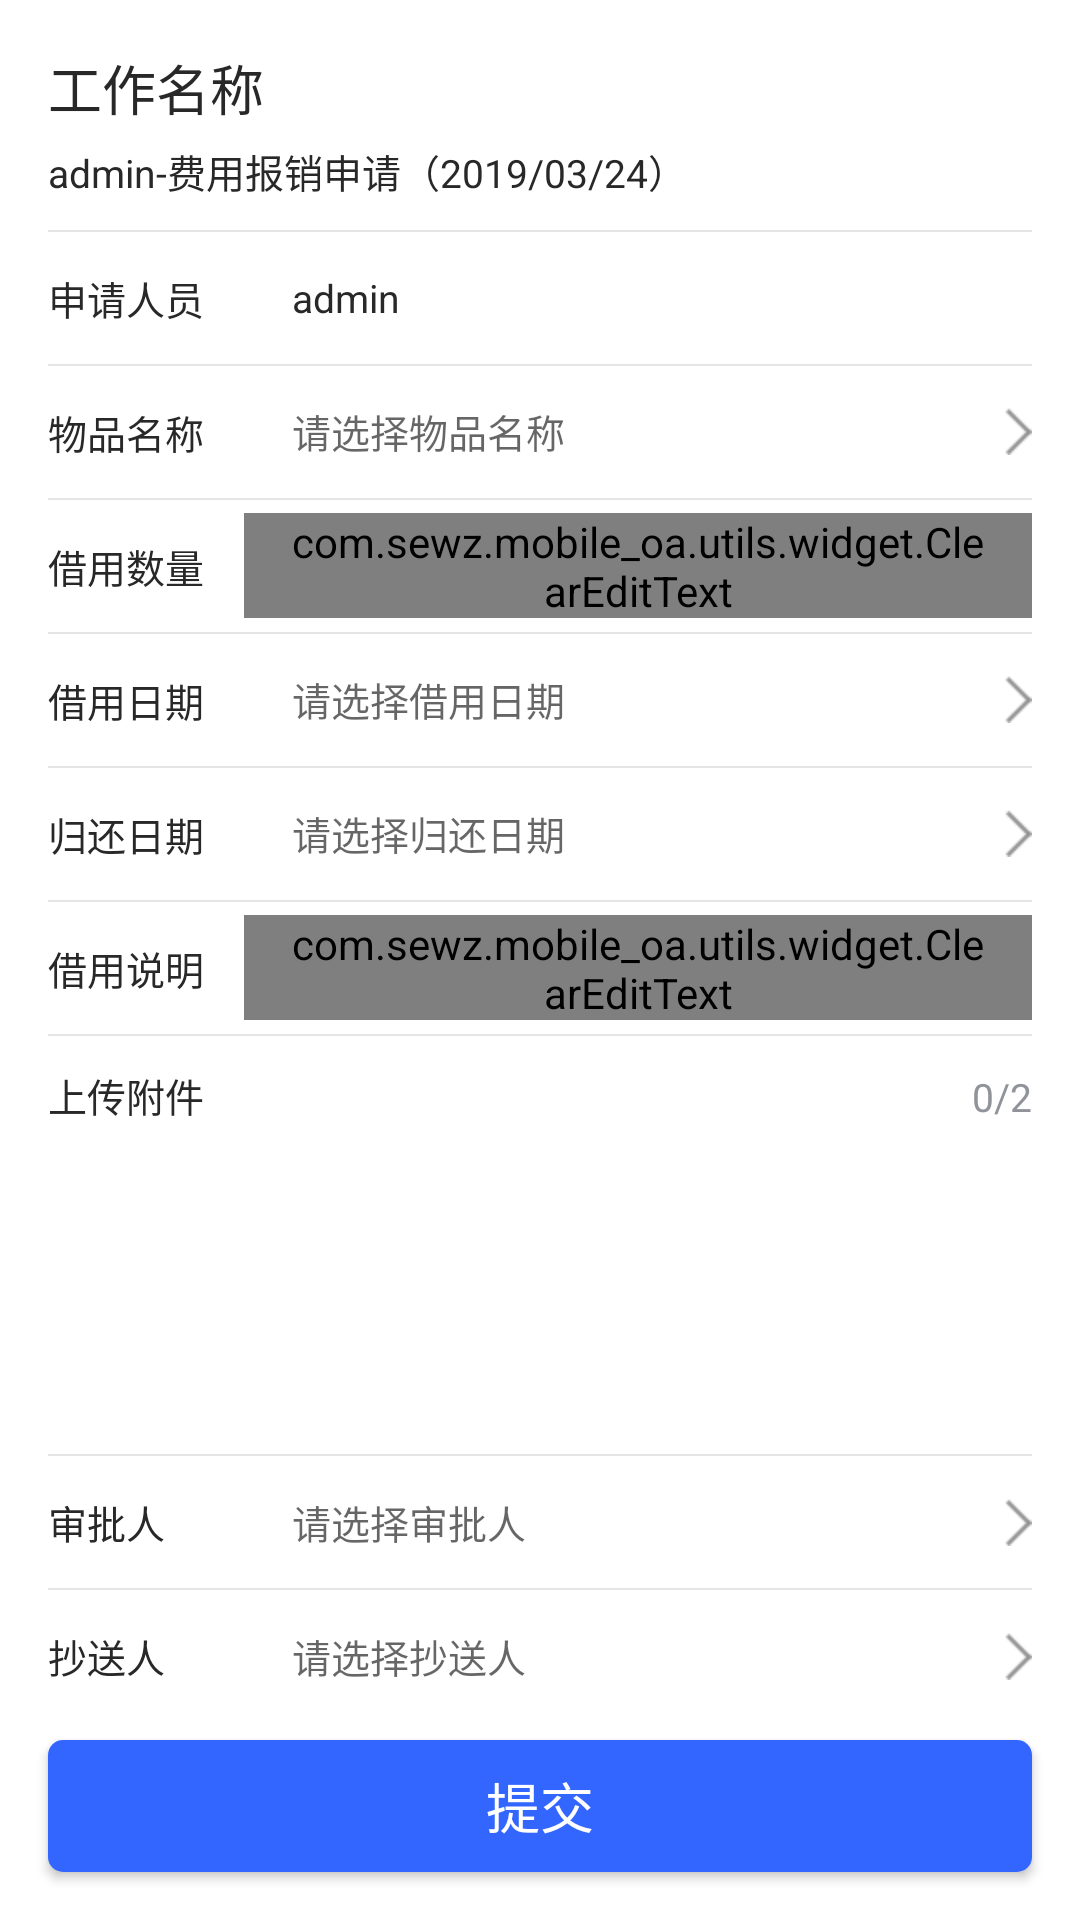

Here is an Android app screen rendered from its layout file. Give the layout XML and the strings, colors and styles it references.
<!-- AndroidManifest.xml: application theme AppTheme -->
<!-- res/layout/activity_borrow_sq.xml -->
<?xml version="1.0" encoding="utf-8"?>
<LinearLayout xmlns:android="http://schemas.android.com/apk/res/android"
    xmlns:app="http://schemas.android.com/apk/res-auto"
    xmlns:tools="http://schemas.android.com/tools"
    android:layout_width="match_parent"
    android:layout_height="match_parent"
    android:orientation="vertical"
    android:background="@color/white"
    tools:context="com.sewz.mobile_oa.ui.shenqing.activity.PuchaseSqActivity">

    <ScrollView
        android:layout_width="match_parent"
        android:layout_height="0dp"
        android:layout_weight="1"
        android:orientation="vertical"
        android:scrollbars="none">

        <LinearLayout
            android:layout_width="match_parent"
            android:layout_height="wrap_content"
            android:background="@color/white"
            android:orientation="vertical"
            android:padding="16dp">

            <include layout="@layout/top_layout" />


            <LinearLayout
                android:layout_width="match_parent"
                android:layout_height="44dp"
                android:gravity="center|left"
                android:orientation="horizontal">

                <TextView
                    android:layout_width="0dp"
                    android:layout_height="wrap_content"
                    android:layout_weight="0.2"
                    android:text="物品名称"
                    android:textColor="@color/text_black"
                    android:textSize="13sp" />

                <TextView
                    android:id="@+id/Borrow_GoodsNameEdit"
                    android:layout_width="0dp"
                    android:layout_height="35dp"
                    android:layout_weight="0.8"
                    android:drawableRight="@mipmap/arrow_right"
                    android:gravity="center|left"
                    android:hint="请选择物品名称"
                    android:paddingLeft="16dp"
                    android:text=""
                    android:textColor="@color/text_black"
                    android:textSize="13sp" />

            </LinearLayout>

            <View
                android:layout_width="match_parent"
                android:layout_height="0.6dp"
                android:background="@color/divider_line_color" />

            <LinearLayout
                android:layout_width="match_parent"
                android:layout_height="44dp"
                android:gravity="center|left"
                android:orientation="horizontal">

                <TextView
                    android:layout_width="0dp"
                    android:layout_height="wrap_content"
                    android:layout_weight="0.2"
                    android:text="借用数量"
                    android:textColor="@color/text_black"
                    android:textSize="13sp" />

                <com.sewz.mobile_oa.utils.widget.ClearEditText
                    android:id="@+id/Borrow_NumEdit"
                    android:layout_width="0dp"
                    android:layout_height="35dp"
                    android:layout_weight="0.8"
                    android:background="@null"
                    android:hint="请输入借用数量"
                    android:inputType="number"
                    android:paddingLeft="16dp"
                    android:paddingRight="16dp"
                    android:text=""
                    android:textColor="@color/text_black"
                    android:textSize="13sp" />

            </LinearLayout>

            <View
                android:layout_width="match_parent"
                android:layout_height="0.6dp"
                android:background="@color/divider_line_color" />

            <LinearLayout
                android:layout_width="match_parent"
                android:layout_height="44dp"
                android:gravity="center|left"
                android:orientation="horizontal">

                <TextView
                    android:layout_width="0dp"
                    android:layout_height="wrap_content"
                    android:layout_weight="0.2"
                    android:text="借用日期"
                    android:textColor="@color/text_black"
                    android:textSize="13sp" />

                <TextView
                    android:id="@+id/Borrow_StartTimeTxt"
                    android:layout_width="0dp"
                    android:layout_height="35dp"
                    android:layout_weight="0.8"
                    android:drawableRight="@mipmap/arrow_right"
                    android:gravity="left|center"
                    android:hint="请选择借用日期"
                    android:paddingLeft="16dp"
                    android:text=""
                    android:textColor="@color/text_black"
                    android:textSize="13sp" />

            </LinearLayout>

            <View
                android:layout_width="match_parent"
                android:layout_height="0.6dp"
                android:background="@color/divider_line_color" />


            <LinearLayout
                android:layout_width="match_parent"
                android:layout_height="44dp"
                android:gravity="center|left"
                android:orientation="horizontal">

                <TextView
                    android:layout_width="0dp"
                    android:layout_height="wrap_content"
                    android:layout_weight="0.2"
                    android:text="归还日期"
                    android:textColor="@color/text_black"
                    android:textSize="13sp" />

                <TextView
                    android:id="@+id/Borrow_EndTimeTxt"
                    android:layout_width="0dp"
                    android:layout_height="35dp"
                    android:layout_weight="0.8"
                    android:background="@null"
                    android:drawableRight="@mipmap/arrow_right"
                    android:gravity="center|left"
                    android:hint="请选择归还日期"
                    android:paddingLeft="16dp"
                    android:text=""
                    android:textColor="@color/text_black"
                    android:textSize="13sp" />

            </LinearLayout>


            <View
                android:layout_width="match_parent"
                android:layout_height="0.6dp"
                android:background="@color/divider_line_color" />

            <LinearLayout
                android:layout_width="match_parent"
                android:layout_height="44dp"
                android:gravity="center|left"
                android:orientation="horizontal">

                <TextView
                    android:layout_width="0dp"
                    android:layout_height="wrap_content"
                    android:layout_weight="0.2"
                    android:text="借用说明"
                    android:textColor="@color/text_black"
                    android:textSize="13sp" />

                <com.sewz.mobile_oa.utils.widget.ClearEditText
                    android:id="@+id/Borrow_RemarkEdit"
                    android:layout_width="0dp"
                    android:layout_height="35dp"
                    android:layout_weight="0.8"
                    android:background="@null"
                    android:drawableRight="@mipmap/arrow_right"
                    android:gravity="center|left"
                    android:hint="请输入借用说明"
                    android:paddingLeft="16dp"
                    android:paddingRight="16dp"
                    android:text=""
                    android:textColor="@color/text_black"
                    android:textSize="13sp" />

            </LinearLayout>

            <include layout="@layout/bottom_layout" />

        </LinearLayout>
    </ScrollView>

    <Button
        android:id="@+id/commitBtn"
        android:layout_width="match_parent"
        android:layout_height="44dp"
        android:layout_margin="16dp"
        android:layout_marginTop="15dp"
        android:background="@drawable/pink_btn_bg_shape"
        android:text="提交"
        android:textColor="@color/white"
        android:textSize="18sp" />
</LinearLayout>
<!-- res/layout/top_layout.xml (included above) -->
<?xml version="1.0" encoding="utf-8"?>
<LinearLayout xmlns:android="http://schemas.android.com/apk/res/android"
    android:layout_width="match_parent"
    android:layout_height="wrap_content"
    android:orientation="vertical">

    <TextView
        android:layout_width="wrap_content"
        android:layout_height="wrap_content"
        android:text="工作名称"
        android:textColor="@color/text_black"
        android:textSize="18sp" />

    <TextView
        android:id="@+id/workNameTxt"
        android:layout_width="wrap_content"
        android:layout_height="wrap_content"
        android:layout_marginBottom="10dp"
        android:paddingTop="5dp"
        android:text="admin-费用报销申请（2019/03/24）"
        android:textColor="@color/text_black"
        android:textSize="13sp" />

    <View
        android:layout_width="match_parent"
        android:layout_height="0.6dp"
        android:background="@color/divider_line_color" />

    <LinearLayout
        android:layout_width="match_parent"
        android:layout_height="44dp"
        android:gravity="center|left"
        android:orientation="horizontal">

        <TextView
            android:layout_width="0dp"
            android:layout_height="wrap_content"
            android:layout_weight="0.2"
            android:text="申请人员"
            android:textColor="@color/text_black"
            android:textSize="13sp" />

        <TextView
            android:id="@+id/applyPersonTxt"
            android:layout_width="0dp"
            android:layout_height="wrap_content"
            android:layout_weight="0.8"
            android:paddingLeft="16dp"
            android:text="admin"
            android:textColor="@color/text_black"
            android:textSize="13sp" />

    </LinearLayout>

    <View
        android:layout_width="match_parent"
        android:layout_height="0.6dp"
        android:background="@color/divider_line_color" />
</LinearLayout>
<!-- res/layout/bottom_layout.xml (included above) -->
<?xml version="1.0" encoding="utf-8"?>
<LinearLayout xmlns:android="http://schemas.android.com/apk/res/android"
    android:layout_width="match_parent"
    android:layout_height="wrap_content"
    android:orientation="vertical">

    <View
        android:layout_width="match_parent"
        android:layout_height="0.6dp"
        android:background="@color/divider_line_color" />

    <LinearLayout
        android:layout_width="match_parent"
        android:layout_height="wrap_content"
        android:gravity="center|left"
        android:orientation="vertical"
        android:paddingBottom="10dp"
        android:paddingTop="10dp">

        <LinearLayout
            android:layout_width="match_parent"
            android:layout_height="wrap_content"
            android:orientation="horizontal">

            <TextView
                android:layout_width="0dp"
                android:layout_height="wrap_content"
                android:layout_weight="1"
                android:text="上传附件"
                android:textColor="@color/text_black"
                android:textSize="13sp" />

            <TextView
                android:id="@+id/sizeTxt"
                android:layout_width="wrap_content"
                android:layout_height="wrap_content"
                android:inputType="number"
                android:text="0/2"
                android:textColor="@color/color_909399"
                android:textSize="13sp" />
        </LinearLayout>


        <android.support.v7.widget.RecyclerView
            android:id="@+id/showPhotoView"
            android:layout_width="match_parent"
            android:layout_height="100dp"
            android:orientation="horizontal" />


    </LinearLayout>

    <View
        android:layout_width="match_parent"
        android:layout_height="0.6dp"
        android:background="@color/divider_line_color" />

    <LinearLayout
        android:layout_width="match_parent"
        android:layout_height="44dp"
        android:gravity="center|left"
        android:orientation="horizontal">

        <TextView
            android:layout_width="0dp"
            android:layout_height="wrap_content"
            android:layout_weight="0.2"
            android:text="审批人"
            android:textColor="@color/text_black"
            android:textSize="13sp" />

        <TextView
            android:id="@+id/shenPiUserTxt"
            android:layout_width="0dp"
            android:layout_height="38dp"
            android:layout_weight="0.8"
            android:drawableRight="@mipmap/arrow_right"
            android:gravity="center|left"
            android:hint="请选择审批人"
            android:paddingLeft="16dp"
            android:text=""
            android:textColor="@color/text_black"
            android:textSize="13sp" />

    </LinearLayout>

    <View
        android:layout_width="match_parent"
        android:layout_height="0.6dp"
        android:background="@color/divider_line_color" />

    <LinearLayout
        android:layout_width="match_parent"
        android:layout_height="44dp"
        android:gravity="center|left"
        android:orientation="horizontal">

        <TextView
            android:layout_width="0dp"
            android:layout_height="wrap_content"
            android:layout_weight="0.2"
            android:text="抄送人"
            android:textColor="@color/text_black"
            android:textSize="13sp" />

        <TextView
            android:id="@+id/ChaoSongUserTxt"
            android:layout_width="0dp"
            android:layout_height="38dp"
            android:layout_weight="0.8"
            android:drawableRight="@mipmap/arrow_right"
            android:gravity="left|center"
            android:hint="请选择抄送人"
            android:paddingLeft="16dp"
            android:text=""
            android:textColor="@color/text_black"
            android:textSize="13sp" />

    </LinearLayout>
</LinearLayout>
<!-- resources referenced by this layout -->
<resources>
  <color name="color_909399">#909399</color>
  <color name="divider_line_color">#e5e5e5</color>
  <color name="text_black">#282828</color>
  <color name="white">#ffffff</color>
  <!-- drawable pink_btn_bg_shape (drawable) -->
  <?xml version="1.0" encoding="utf-8"?>
  <shape xmlns:android="http://schemas.android.com/apk/res/android">
      <corners
          android:bottomLeftRadius="5dp"
          android:bottomRightRadius="5dp"
          android:topLeftRadius="5dp"
          android:topRightRadius="5dp" />
      <solid android:color="@color/general_blue" />
  </shape>
  <!-- mipmap arrow_right: png bitmap (mipmap-hdpi, 15074 bytes) -->
  <style name="AppTheme" parent="Theme.AppCompat.Light.DarkActionBar">
          
          <item name="colorPrimary">@color/colorPrimary</item>
          <item name="colorPrimaryDark">@color/colorPrimaryDark</item>
          <item name="colorAccent">@color/colorAccent</item>
          <item name="windowActionBar">false</item>
          <item name="windowNoTitle">true</item>
  
          <item name="android:windowAllowEnterTransitionOverlap">true</item>
          <item name="android:windowAllowReturnTransitionOverlap">true</item>
  
      </style>
  <color name="general_blue">#3366FF</color>
  <color name="colorPrimary">#3F51B5</color>
  <color name="colorPrimaryDark">#303F9F</color>
  <color name="colorAccent">#FF4081</color>
</resources>
